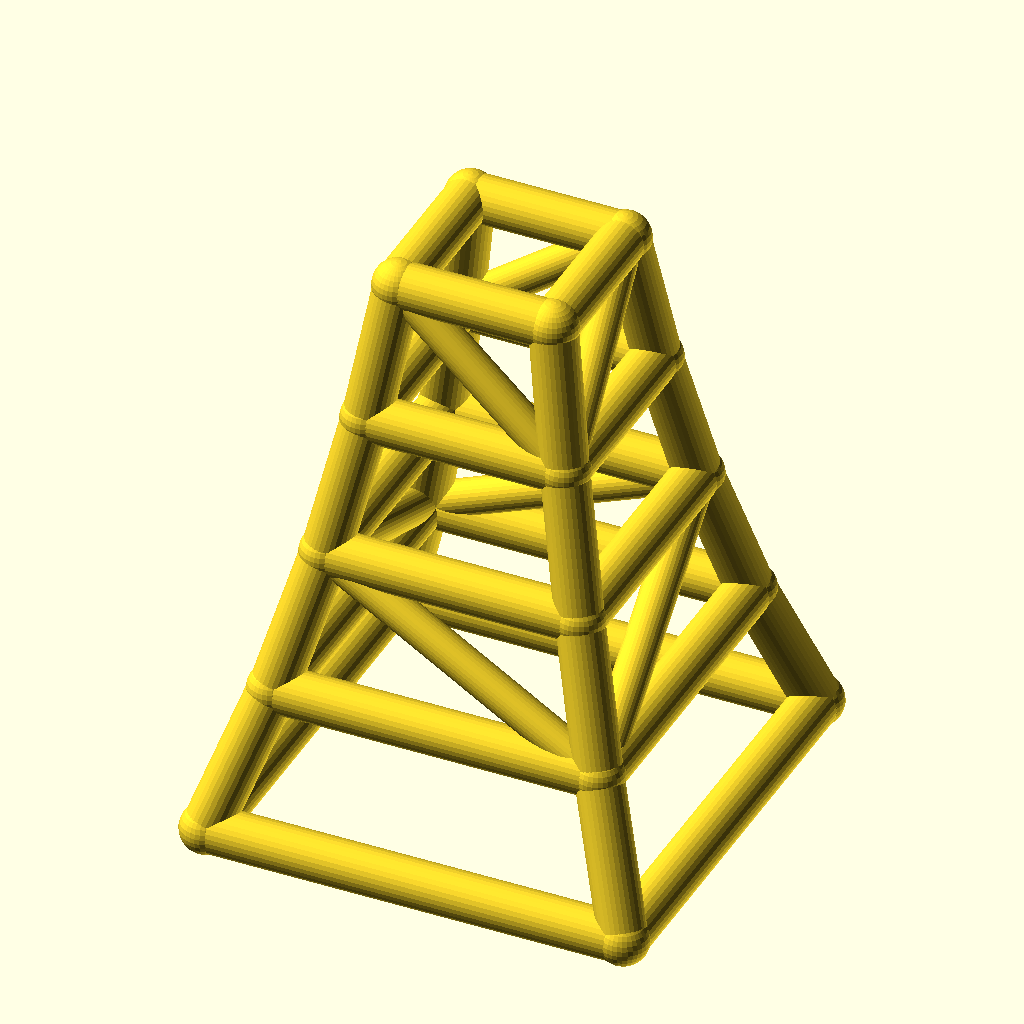
Cell 1: rendered with the file's own defaults.
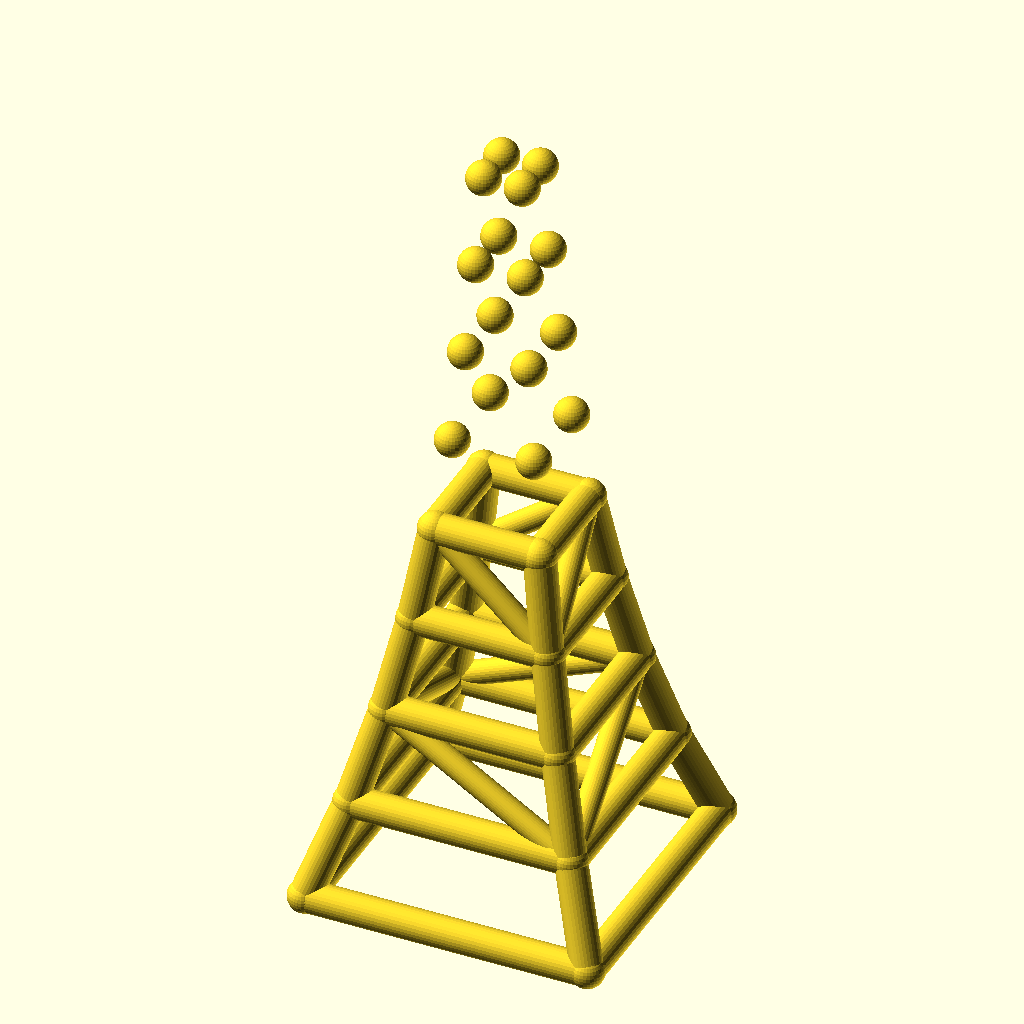
Cell 2 — levels set to 8, the other parameters unchanged.
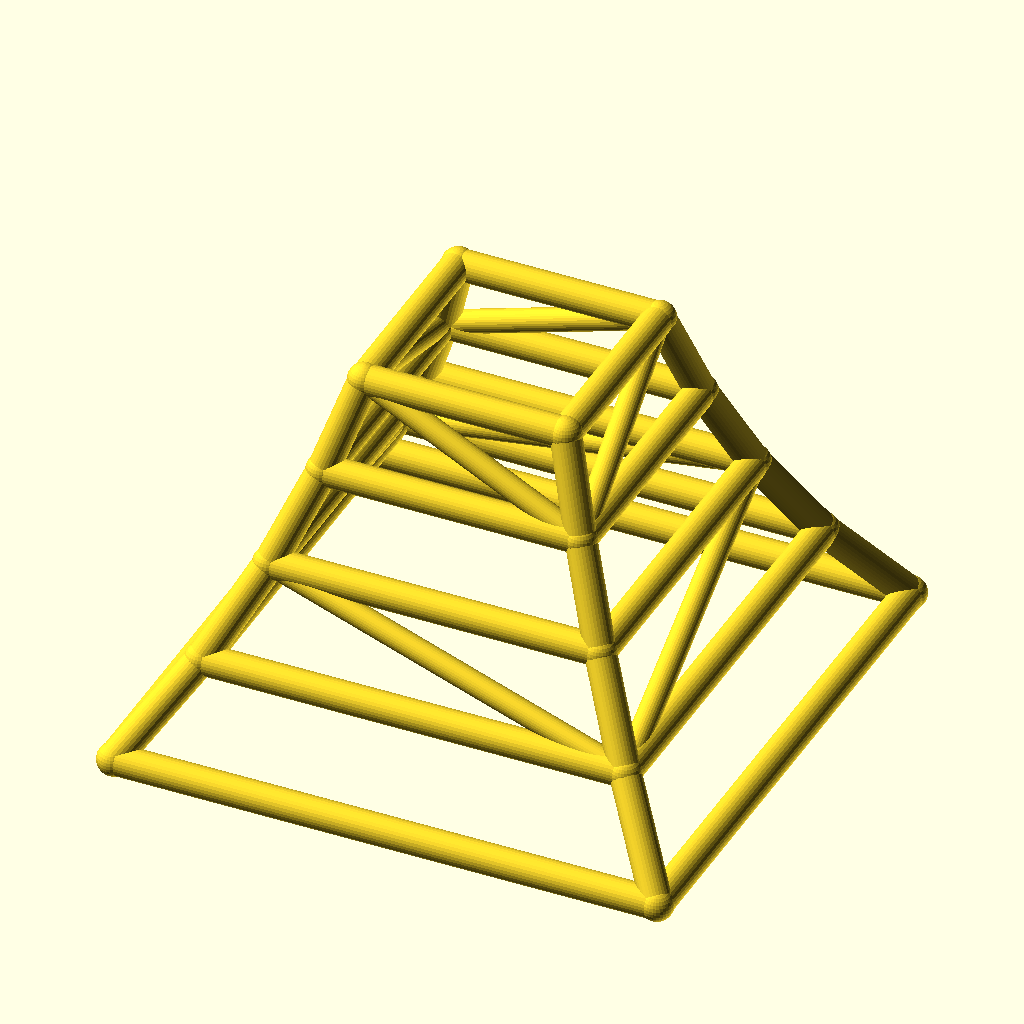
Cell 3: base_w = 180 (everything else at default).
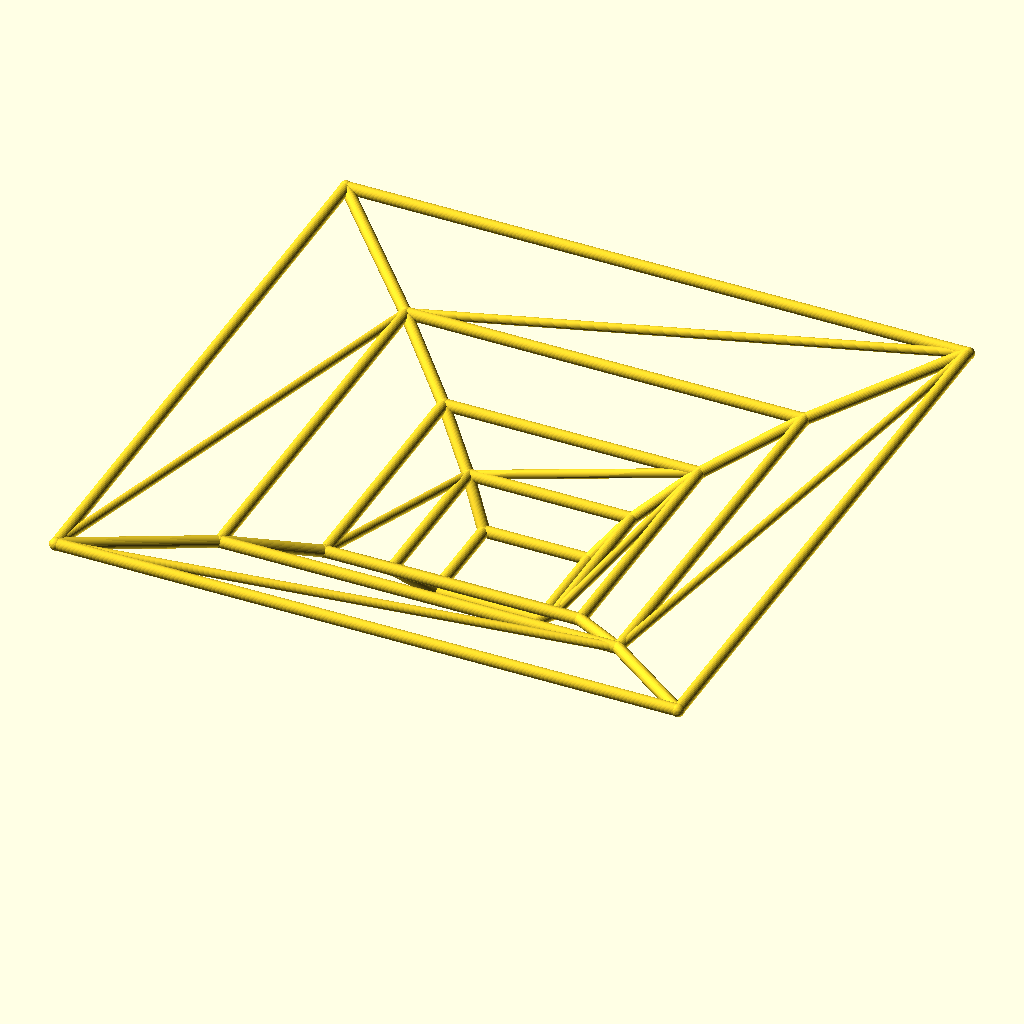
Cell 4: taper = 1.56 (everything else at default).
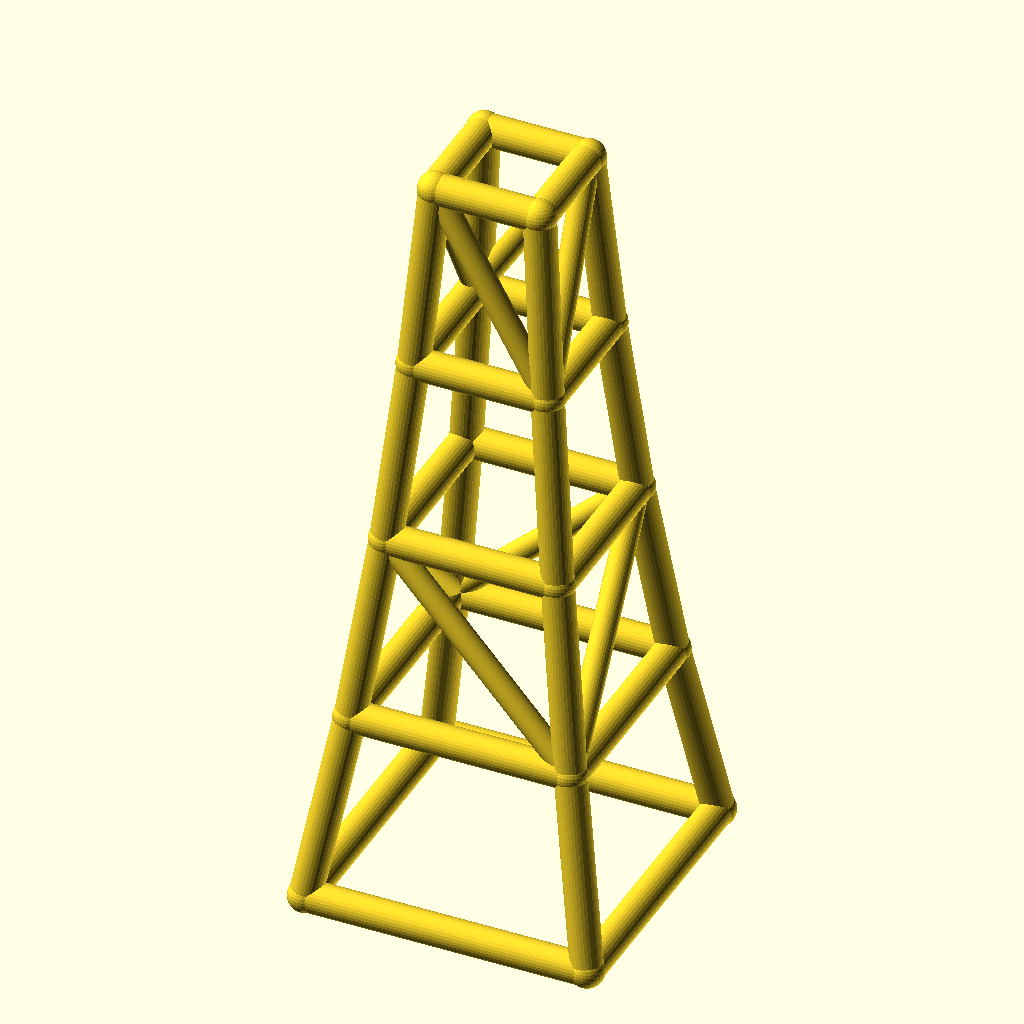
Cell 5 — level_h set to 60, the other parameters unchanged.
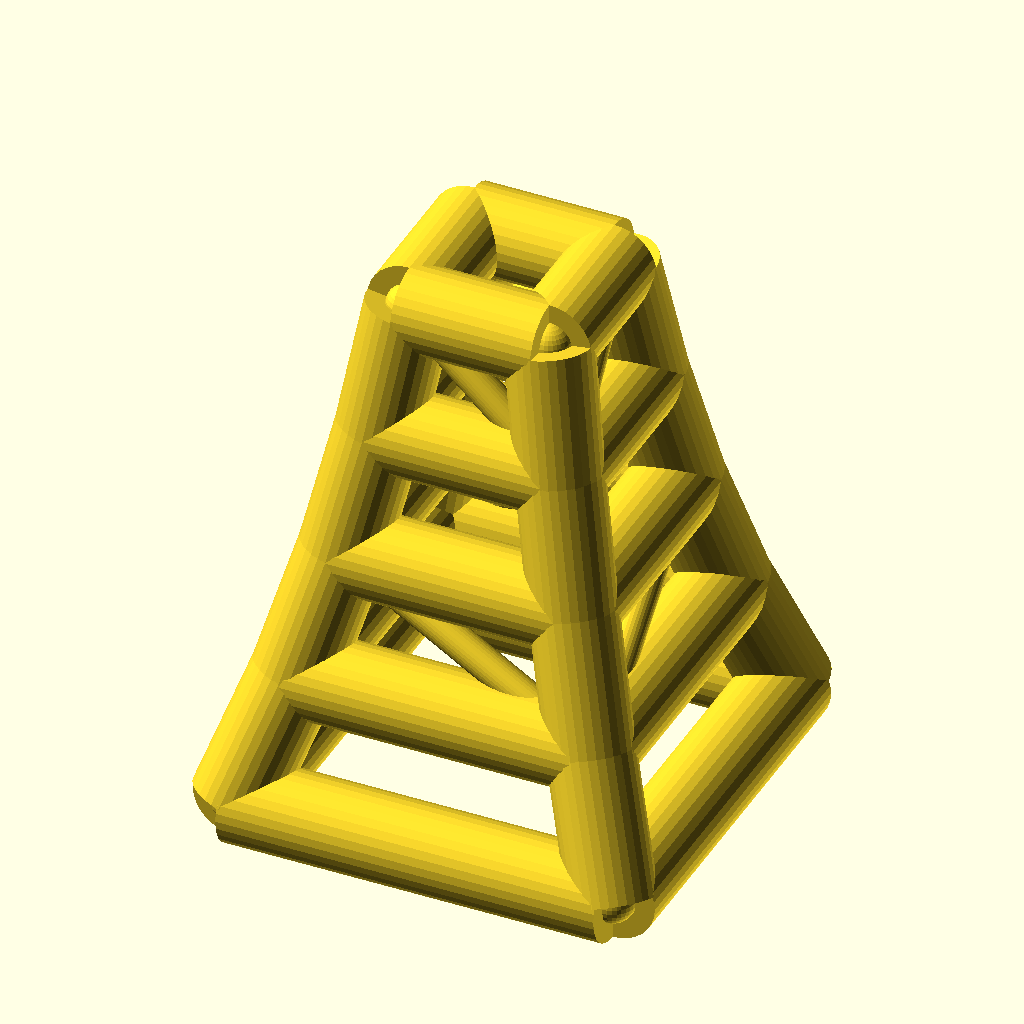
Cell 6 — leg_r set to 10, the other parameters unchanged.
All cells are drawn from the same view direction (rotation 55°, 0°, 25°, orthographic, colour scheme Cornfield), but the view is re-fitted for each cell, so position and scale can differ between cells as well as the parameter.
OpenSCAD source file optional_data/data/wire2/masttowers/scene_0235.scad:
$fn = 32;

// ----------------------------------------------------------------------
// Tapered four-leg tower: 4 levels, base 90 mm, taper 0.78 per level
// ----------------------------------------------------------------------

// --- parameters (mm) ---
levels = 4;               // number of tower levels
base_w = 90;              // bottom ring width (X and Y)
taper = 0.78;             // ring width multiplier per level
level_h = 30;             // height of one level
leg_r = 5;                // leg / ring member radius
brace_r = 3.8;            // diagonal brace radius
joint_r = 5.4;            // joint ball radius

bbox_x = base_w + 2 * joint_r;  // overall X, joints included
bbox_y = base_w + 2 * joint_r;  // overall Y, joints included
bbox_z = levels * level_h + 2 * joint_r;  // overall Z, joints included
leg_d = 2 * leg_r;  // leg / ring stock diameter
brace_d = 2 * brace_r;  // brace stock diameter
joint_d = 2 * joint_r;  // joint ball diameter
top_w = base_w * pow(taper, levels);  // width of the top ring
nodes = [for (lvl = [0 : levels], sx = [-1, 1], sy = [-1, 1]) [sx * base_w * pow(taper, lvl) / 2, sy * base_w * pow(taper, lvl) / 2, lvl * level_h]];

module member(a, b, r) {
  /* round stock from joint a to joint b, ends buried in the joint balls */
  d = b - a;
  length = norm(d);
  translate(a) rotate([0, acos(d[2] / length), atan2(d[1], d[0])])
    cylinder(h = length, r = r);
}

module joint(p, r) {
  /* ball at the joint centre, fatter than every member meeting there */
  translate(p) sphere(r = r);
}

/* members - each call is one graph edge */
member(nodes[0], nodes[4], leg_r);
member(nodes[1], nodes[5], leg_r);
member(nodes[2], nodes[6], leg_r);
member(nodes[3], nodes[7], leg_r);
member(nodes[4], nodes[8], leg_r);
member(nodes[5], nodes[9], leg_r);
member(nodes[6], nodes[10], leg_r);
member(nodes[7], nodes[11], leg_r);
member(nodes[8], nodes[12], leg_r);
member(nodes[9], nodes[13], leg_r);
member(nodes[10], nodes[14], leg_r);
member(nodes[11], nodes[15], leg_r);
member(nodes[12], nodes[16], leg_r);
member(nodes[13], nodes[17], leg_r);
member(nodes[14], nodes[18], leg_r);
member(nodes[15], nodes[19], leg_r);
member(nodes[0], nodes[1], leg_r);
member(nodes[2], nodes[3], leg_r);
member(nodes[0], nodes[2], leg_r);
member(nodes[1], nodes[3], leg_r);
member(nodes[4], nodes[5], leg_r);
member(nodes[6], nodes[7], leg_r);
member(nodes[4], nodes[6], leg_r);
member(nodes[5], nodes[7], leg_r);
member(nodes[8], nodes[9], leg_r);
member(nodes[10], nodes[11], leg_r);
member(nodes[8], nodes[10], leg_r);
member(nodes[9], nodes[11], leg_r);
member(nodes[12], nodes[13], leg_r);
member(nodes[14], nodes[15], leg_r);
member(nodes[12], nodes[14], leg_r);
member(nodes[13], nodes[15], leg_r);
member(nodes[16], nodes[17], leg_r);
member(nodes[18], nodes[19], leg_r);
member(nodes[16], nodes[18], leg_r);
member(nodes[17], nodes[19], leg_r);
member(nodes[5], nodes[8], brace_r);
member(nodes[6], nodes[11], brace_r);
member(nodes[6], nodes[8], brace_r);
member(nodes[5], nodes[11], brace_r);
member(nodes[13], nodes[16], brace_r);
member(nodes[14], nodes[19], brace_r);
member(nodes[14], nodes[16], brace_r);
member(nodes[13], nodes[19], brace_r);

/* joint balls */
for (p = nodes) joint(p, joint_r);
Customizer parameters (derived from the source; name, type, default, range or options):
levels: number, default 4
base_w: number, default 90
taper: number, default 0.78
level_h: number, default 30
leg_r: number, default 5
brace_r: number, default 3.8
joint_r: number, default 5.4
